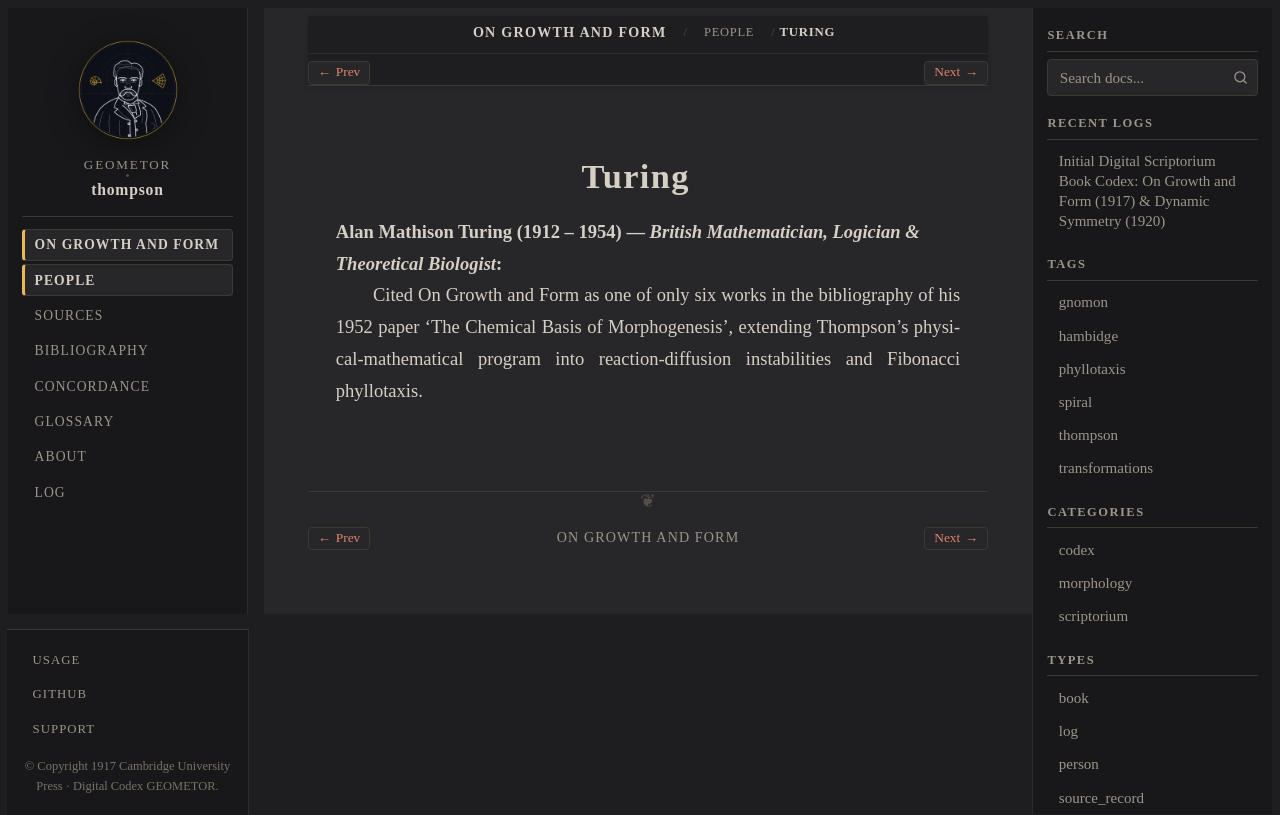

repository: geometor/thompson · page: growth_and_form/people/turing.html · generator: sphinx

:type: person
:layout: book
:death_year: 1954
:death_label: 1954
:lifespan: 1912 – 1954
:excerpt: Alan Mathison Turing (1912 – 1954) — British Mathematician, Logician & Theoretical Biologist

.. _person-turing:

Turing
======

**Alan Mathison Turing** (1912 – 1954) — *British Mathematician, Logician & Theoretical Biologist*
   Cited On Growth and Form as one of only six works in the bibliography of his 1952 paper 'The Chemical Basis of Morphogenesis', extending Thompson's physical-mathematical program into reaction-diffusion instabilities and Fibonacci phyllotaxis.
